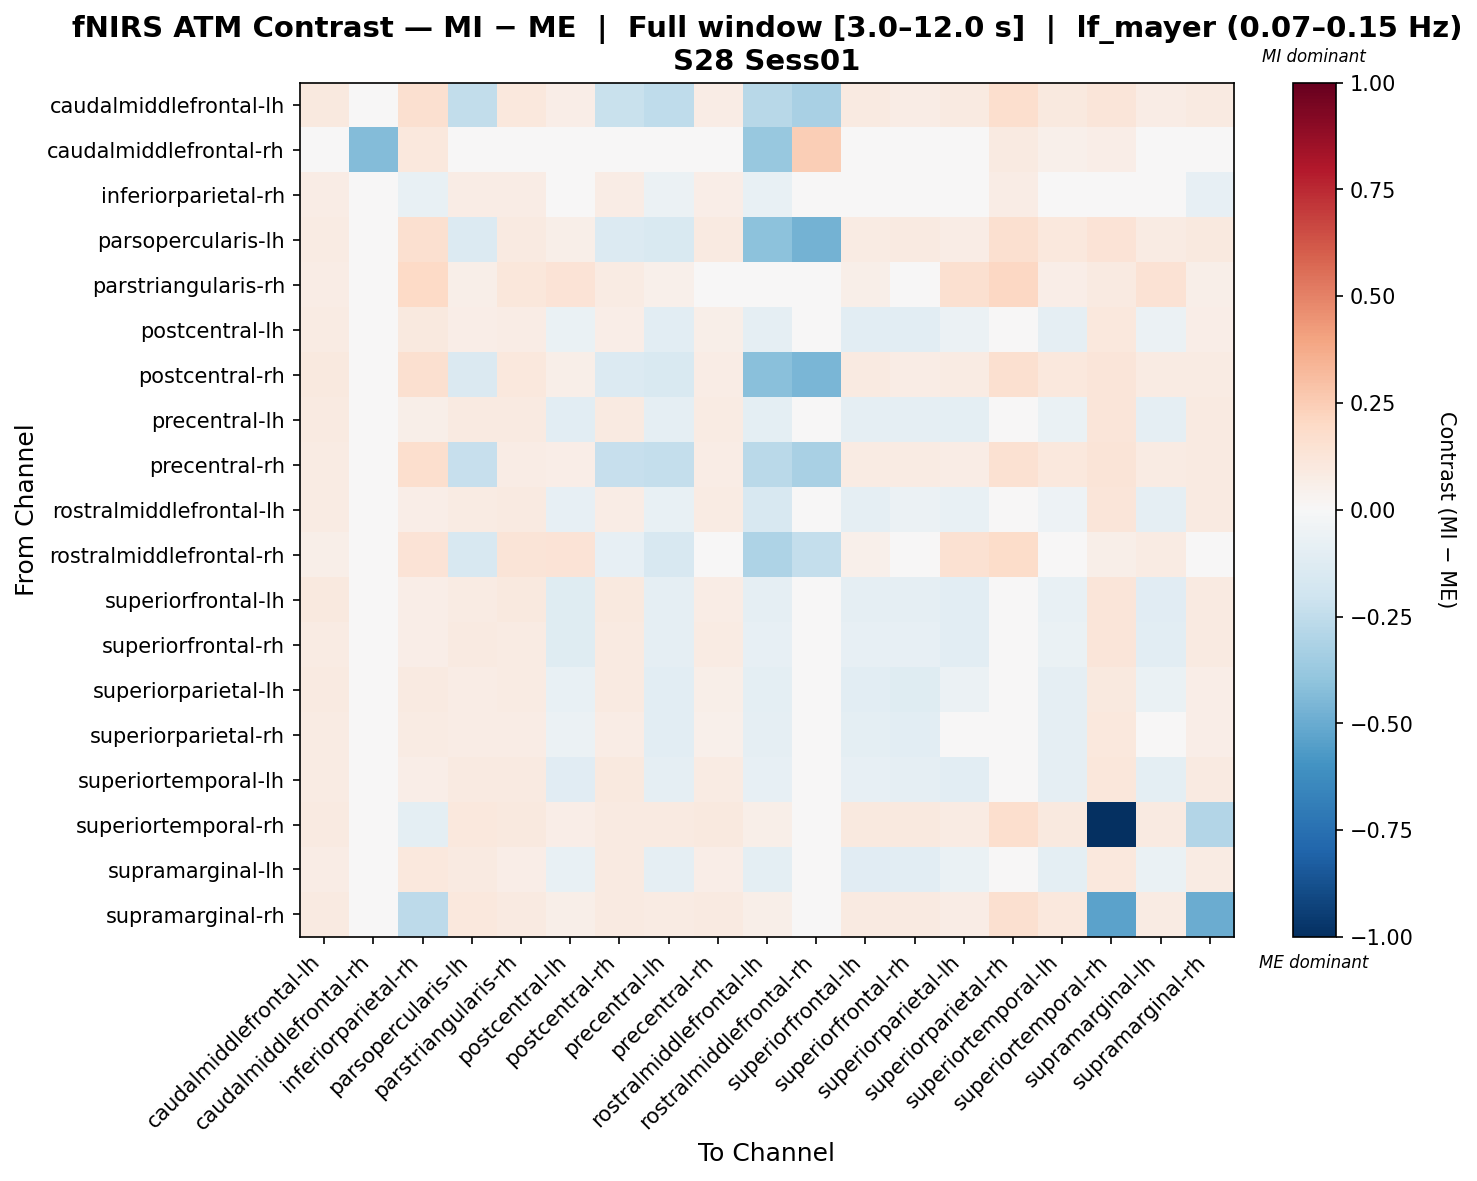

Source data for this figure (header and first rows):
, caudalmiddlefrontal-lh, caudalmiddlefrontal-rh, inferiorparietal-rh, parsopercularis-lh, parstriangularis-rh, postcentral-lh, postcentral-rh, precentral-lh, precentral-rh, rostralmiddlefrontal-lh, rostralmiddlefrontal-rh, superiorfrontal-lh, superiorfrontal-rh, superiorparietal-lh, superiorparietal-rh, superiortemporal-lh, superiortemporal-rh, supramarginal-lh, supramarginal-rh
caudalmiddlefrontal-lh, 0.09588, 0.01885, 0.1603, -0.2456, 0.1064, 0.06961, -0.2245, -0.253, 0.07486, -0.2792, -0.325, 0.09218, 0.07486, 0.08692, 0.1687, 0.09706, 0.1208, 0.07486, 0.08596
caudalmiddlefrontal-rh, 0.01792, -0.4304, 0.1061, 0.01792, 0.01286, 0.04884, 0.01286, 0.02298, 0.01286, -0.3817, 0.2474, 0.01286, 0.01792, 0.01792, 0.09091, 0.05333, 0.06851, 0.02804, 0.02298
inferiorparietal-rh, 0.07165, 0.01212, -0.07258, 0.07461, 0.07767, -0.005068, 0.07142, -0.05997, 0.06812, -0.07412, -0.02076, -0.04418, -0.04536, 0.01049, 0.07554, -0.03027, -0.04617, 0.01686, -0.08
parsopercularis-lh, 0.0798, 0.01927, 0.1632, -0.1401, 0.08713, 0.0621, -0.1367, -0.1524, 0.08713, -0.412, -0.4713, 0.08174, 0.08713, 0.07289, 0.1563, 0.1025, 0.134, 0.0852, 0.09405
parstriangularis-rh, 0.07334, -0.009877, 0.1995, 0.05857, 0.114, 0.14, 0.0814, 0.05052, 0.03663, 0.03039, 0.03441, 0.0608, 0.0429, 0.1615, 0.2049, 0.06619, 0.0917, 0.1467, 0.05544
postcentral-lh, 0.08311, 0.01984, 0.09835, 0.06968, 0.07702, -0.06626, 0.06978, -0.1025, 0.05828, -0.09161, -0.01196, -0.1065, -0.1056, -0.0568, 0.04094, -0.08804, 0.1017, -0.05689, 0.06756
postcentral-rh, 0.09991, 0.02331, 0.1564, -0.1411, 0.1035, 0.05867, -0.1389, -0.1558, 0.07698, -0.4169, -0.4557, 0.08703, 0.07698, 0.07878, 0.1568, 0.1074, 0.1174, 0.08161, 0.08342
precentral-lh, 0.08857, 0.02937, 0.06054, 0.09129, 0.08637, -0.1048, 0.08805, -0.08858, 0.08312, -0.09508, -0.02031, -0.08858, -0.08644, -0.09722, -0.002473, -0.06911, 0.1242, -0.09183, 0.09286
precentral-rh, 0.08515, 0.02234, 0.1696, -0.2274, 0.07692, 0.06327, -0.2304, -0.2413, 0.07613, -0.271, -0.3239, 0.08278, 0.08492, 0.07556, 0.155, 0.102, 0.1281, 0.0785, 0.09372
rostralmiddlefrontal-lh, 0.08453, 0.004134, 0.06729, 0.08095, 0.08878, -0.08419, 0.07724, -0.07318, 0.08082, -0.1619, -0.03599, -0.08789, -0.06218, -0.07689, 0.02687, -0.05464, 0.1222, -0.08789, 0.09195
rostralmiddlefrontal-rh, 0.05999, -0.006274, 0.1398, -0.1582, 0.1314, 0.1337, -0.08135, -0.162, -0.02069, -0.311, -0.2379, 0.05231, -0.02069, 0.1555, 0.1834, 0.01002, 0.05483, 0.08249, -0.005331
superiorfrontal-lh, 0.09655, 0.02558, 0.06653, 0.08454, 0.09875, -0.1244, 0.096, -0.08632, 0.07626, -0.09361, -0.0009878, -0.08819, -0.08765, -0.1033, 0.01883, -0.07672, 0.1243, -0.1147, 0.08861
superiorfrontal-rh, 0.08391, 0.02857, 0.06687, 0.091, 0.08367, -0.1182, 0.08791, -0.08671, 0.08256, -0.08237, -0.005416, -0.08473, -0.08584, -0.1061, 0.004551, -0.07014, 0.1247, -0.1061, 0.09184
superiorparietal-lh, 0.08928, 0.01299, 0.09161, 0.07704, 0.08388, -0.07281, 0.08928, -0.1036, 0.05514, -0.09508, 0.0002075, -0.1024, -0.1209, -0.05545, 0.04059, -0.09271, 0.1009, -0.0657, 0.06766
superiorparietal-rh, 0.08283, 0.00831, 0.07954, 0.0706, 0.0773, -0.06217, 0.07659, -0.1048, 0.05402, -0.09363, -0.01233, -0.09595, -0.1086, -0.03778, 0.02597, -0.08665, 0.1021, -0.04378, 0.06843
superiortemporal-lh, 0.08508, 0.03399, 0.06861, 0.09019, 0.08761, -0.1103, 0.09459, -0.08836, 0.08321, -0.08038, -0.01064, -0.08395, -0.08709, -0.1047, 0.006577, -0.08836, 0.1109, -0.099, 0.09202
superiortemporal-rh, 0.09314, 0.03861, -0.09448, 0.1082, 0.09942, 0.06559, 0.09065, 0.09002, 0.09629, 0.05932, 0.02171, 0.09503, 0.09629, 0.08501, 0.1643, 0.09377, -1.0, 0.08939, -0.2923
supramarginal-lh, 0.07183, 0.01524, 0.1016, 0.08659, 0.0661, -0.07139, 0.08659, -0.09136, 0.0661, -0.09516, -0.01324, -0.1159, -0.1031, -0.06913, 0.04188, -0.09885, 0.1093, -0.06687, 0.07976
supramarginal-rh, 0.08758, 0.02894, -0.2621, 0.1028, 0.09053, 0.05595, 0.0936, 0.08239, 0.0864, 0.05607, 0.01253, 0.09053, 0.0864, 0.07424, 0.1563, 0.1019, -0.5346, 0.08345, -0.4929
